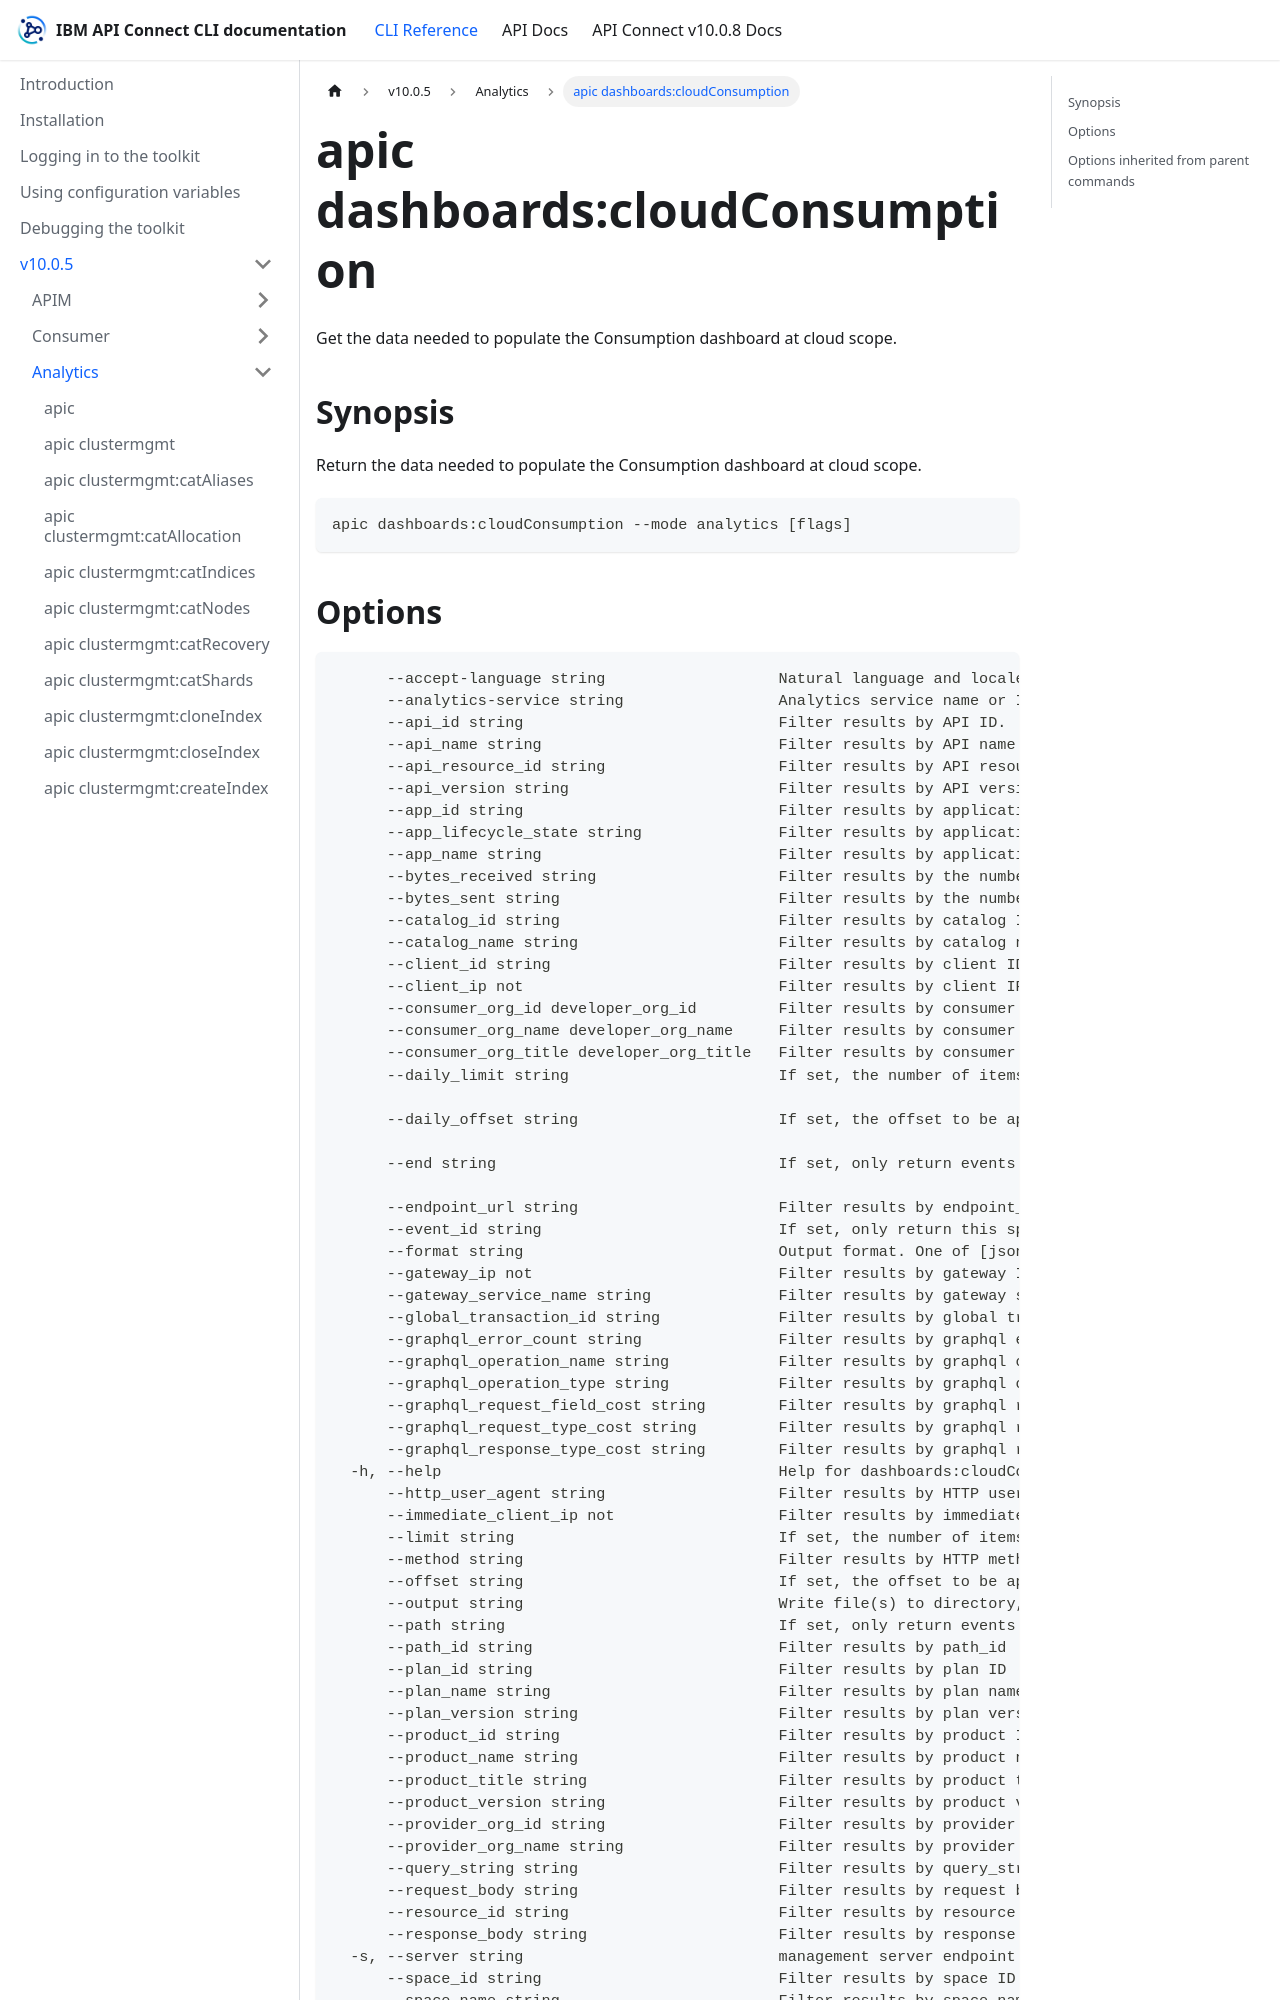

repository: ibm-apiconnect/clidocs · page: docs/v1005/analytics/apic_dashboards_cloudConsumption.html · generator: docusaurus

# apic dashboards:cloudConsumption

Get the data needed to populate the Consumption dashboard at cloud scope.

## Synopsis

Return the data needed to populate the Consumption dashboard at cloud scope.

```
apic dashboards:cloudConsumption --mode analytics [flags]
```
